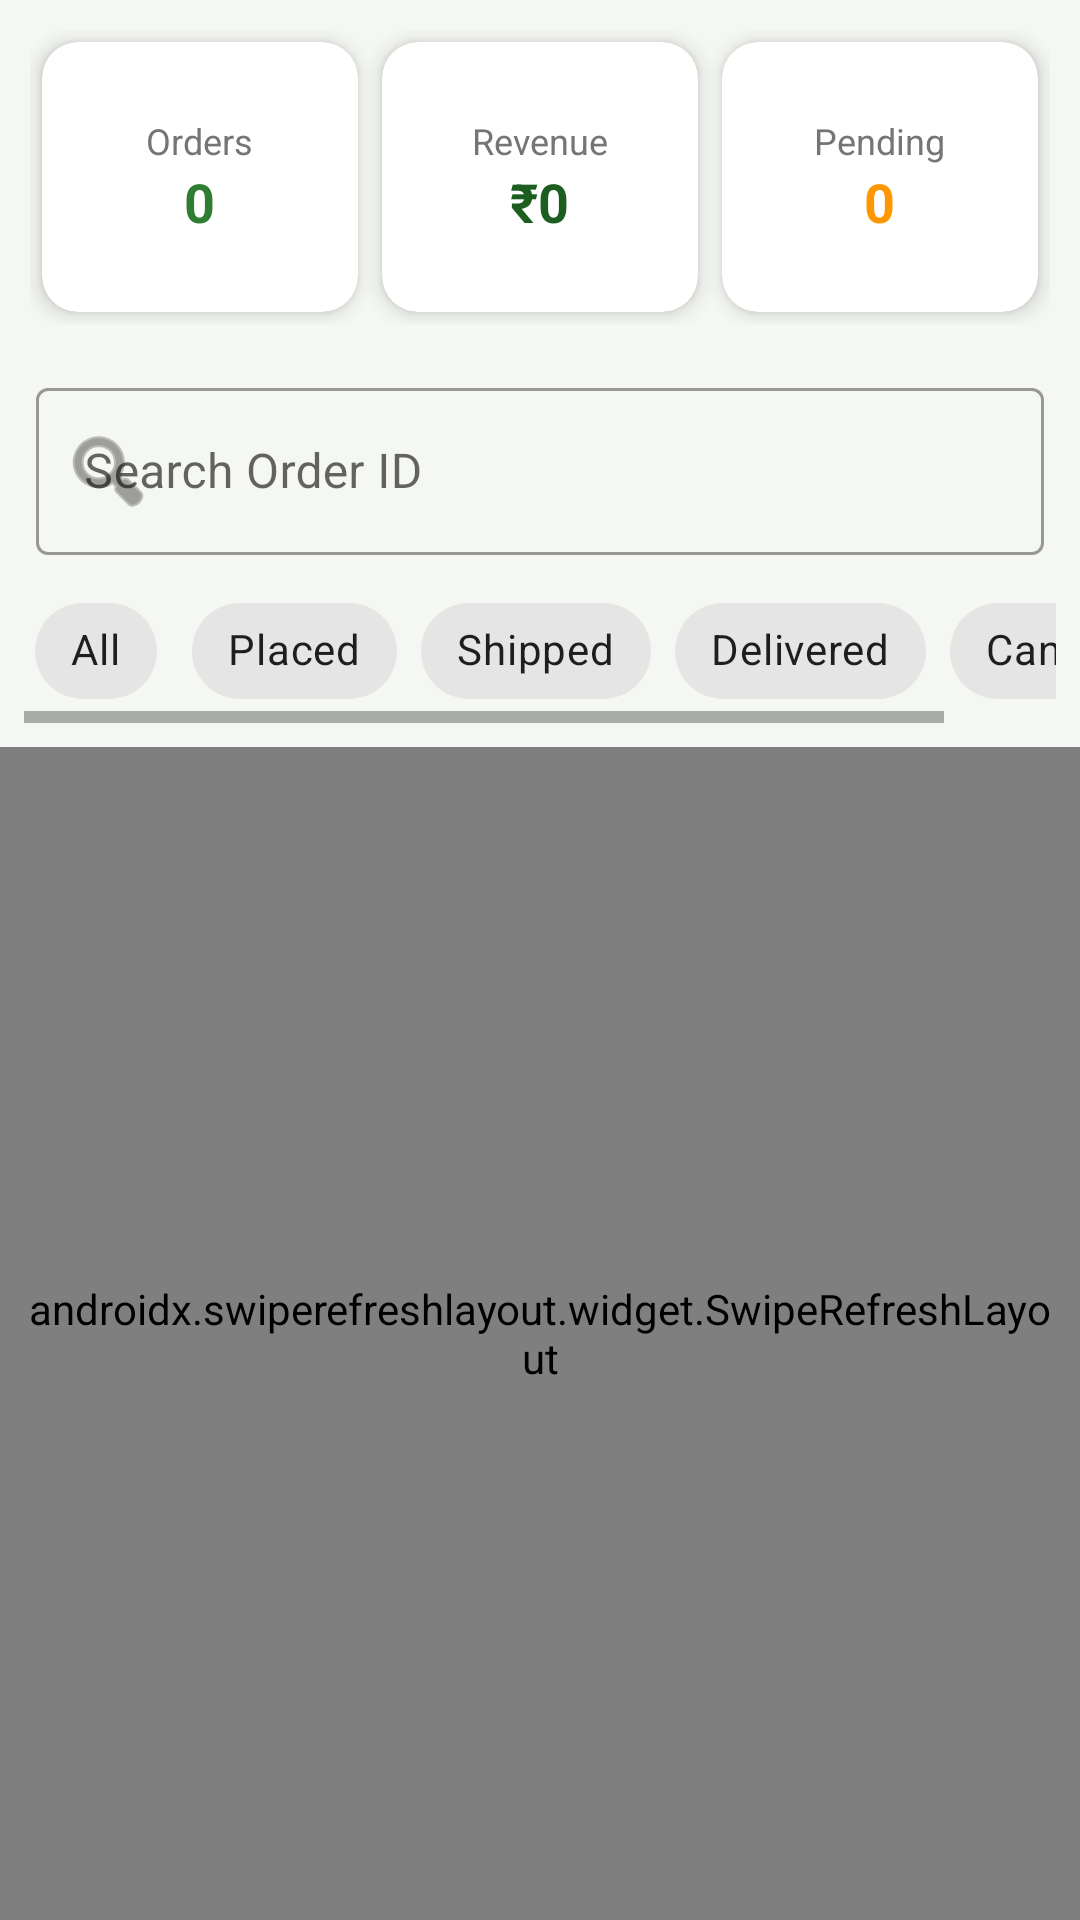

Here is an Android app screen rendered from its layout file. Give the layout XML and the strings, colors and styles it references.
<!-- AndroidManifest.xml: application theme Theme.KrushimitraAdminApp -->
<!-- res/layout/fragment_order.xml -->
<?xml version="1.0" encoding="utf-8"?>
<LinearLayout xmlns:android="http://schemas.android.com/apk/res/android"
    xmlns:app="http://schemas.android.com/apk/res-auto"
    android:orientation="vertical"
    android:layout_width="match_parent"
    android:layout_height="match_parent"
    android:background="#F5F7F2">

    
    <LinearLayout
        android:layout_width="match_parent"
        android:layout_height="wrap_content"
        android:orientation="horizontal"
        android:padding="10dp"
        android:weightSum="3">

        
        <com.google.android.material.card.MaterialCardView
            android:layout_width="0dp"
            android:layout_height="90dp"
            android:layout_weight="1"
            android:layout_margin="4dp"
            app:cardCornerRadius="12dp"
            app:cardElevation="4dp">

            <LinearLayout
                android:orientation="vertical"
                android:gravity="center"
                android:layout_width="match_parent"
                android:layout_height="match_parent">

                <TextView
                    android:layout_width="wrap_content"
                    android:layout_height="wrap_content"
                    android:text="Orders"
                    android:textColor="#757575"
                    android:textSize="12sp"/>

                <TextView
                    android:id="@+id/tvTotalOrders"
                    android:layout_width="wrap_content"
                    android:layout_height="wrap_content"
                    android:text="0"
                    android:textSize="18sp"
                    android:textStyle="bold"
                    android:textColor="#2E7D32"/>
            </LinearLayout>
        </com.google.android.material.card.MaterialCardView>

        
        <com.google.android.material.card.MaterialCardView
            android:layout_width="0dp"
            android:layout_height="90dp"
            android:layout_weight="1"
            android:layout_margin="4dp"
            app:cardCornerRadius="12dp"
            app:cardElevation="4dp">

            <LinearLayout
                android:orientation="vertical"
                android:gravity="center"
                android:layout_width="match_parent"
                android:layout_height="match_parent">

                <TextView
                    android:text="Revenue"
                    android:layout_width="wrap_content"
                    android:layout_height="wrap_content"
                    android:textColor="#757575"
                    android:textSize="12sp"/>

                <TextView
                    android:id="@+id/tvRevenue"
                    android:layout_width="wrap_content"
                    android:layout_height="wrap_content"
                    android:text="₹0"
                    android:textSize="18sp"
                    android:textStyle="bold"
                    android:textColor="#1B5E20"/>
            </LinearLayout>
        </com.google.android.material.card.MaterialCardView>

        
        <com.google.android.material.card.MaterialCardView
            android:layout_width="0dp"
            android:layout_height="90dp"
            android:layout_weight="1"
            android:layout_margin="4dp"
            app:cardCornerRadius="12dp"
            app:cardElevation="4dp">

            <LinearLayout
                android:orientation="vertical"
                android:gravity="center"
                android:layout_width="match_parent"
                android:layout_height="match_parent">

                <TextView
                    android:layout_width="wrap_content"
                    android:layout_height="wrap_content"
                    android:text="Pending"
                    android:textColor="#757575"
                    android:textSize="12sp"/>

                <TextView
                    android:id="@+id/tvPending"
                    android:layout_width="wrap_content"
                    android:layout_height="wrap_content"
                    android:text="0"
                    android:textSize="18sp"
                    android:textStyle="bold"
                    android:textColor="#FF9800"/>
            </LinearLayout>
        </com.google.android.material.card.MaterialCardView>

    </LinearLayout>


    
    <com.google.android.material.textfield.TextInputLayout
        android:layout_width="match_parent"
        android:layout_height="wrap_content"
        android:layout_marginHorizontal="12dp"
        android:layout_marginTop="6dp"
        android:hint="Search Order ID"
        style="@style/Widget.MaterialComponents.TextInputLayout.OutlinedBox"
        app:startIconDrawable="@android:drawable/ic_menu_search">

        <com.google.android.material.textfield.TextInputEditText
            android:id="@+id/etSearch"
            android:layout_width="match_parent"
            android:layout_height="wrap_content"/>
    </com.google.android.material.textfield.TextInputLayout>


    
    <HorizontalScrollView
        android:layout_width="match_parent"
        android:layout_height="wrap_content"
        android:padding="8dp">

        <com.google.android.material.chip.ChipGroup
            android:id="@+id/chipGroupStatus"
            android:layout_width="wrap_content"
            android:layout_height="wrap_content"
            app:singleSelection="true"
            app:selectionRequired="true">

            <com.google.android.material.chip.Chip
                android:id="@+id/chipAll"
                android:layout_width="wrap_content"
                android:layout_height="wrap_content"
                android:text="All"
                style="@style/Widget.MaterialComponents.Chip.Choice"/>

            <com.google.android.material.chip.Chip
                android:id="@+id/chipPlaced"
                android:layout_width="wrap_content"
                android:layout_height="wrap_content"
                android:text="Placed"
                style="@style/Widget.MaterialComponents.Chip.Choice"/>

            <com.google.android.material.chip.Chip
                android:id="@+id/chipShipped"
                android:layout_width="wrap_content"
                android:layout_height="wrap_content"
                android:text="Shipped"
                style="@style/Widget.MaterialComponents.Chip.Choice"/>

            <com.google.android.material.chip.Chip
                android:id="@+id/chipDelivered"
                android:layout_width="wrap_content"
                android:layout_height="wrap_content"
                android:text="Delivered"
                style="@style/Widget.MaterialComponents.Chip.Choice"/>

            <com.google.android.material.chip.Chip
                android:id="@+id/chipCancelled"
                android:layout_width="wrap_content"
                android:layout_height="wrap_content"
                android:text="Cancelled"
                style="@style/Widget.MaterialComponents.Chip.Choice"/>

        </com.google.android.material.chip.ChipGroup>

    </HorizontalScrollView>

    <ProgressBar
        android:id="@+id/progressBar"
        style="?android:attr/progressBarStyleLarge"
        android:layout_width="60dp"
        android:layout_height="60dp"
        android:layout_gravity="center"
        android:visibility="gone"
        android:indeterminate="true"
        android:padding="8dp"/>

    
    <androidx.swiperefreshlayout.widget.SwipeRefreshLayout
        android:id="@+id/swipeRefresh"
        android:layout_width="match_parent"
        android:layout_height="0dp"
        android:layout_weight="1"
        android:padding="6dp">

        <androidx.recyclerview.widget.RecyclerView
            android:id="@+id/recyclerOrders"
            android:layout_width="match_parent"
            android:layout_height="match_parent"
            android:clipToPadding="false"/>

    </androidx.swiperefreshlayout.widget.SwipeRefreshLayout>

</LinearLayout>
<!-- resources referenced by this layout -->
<resources>
  <style name="Theme.KrushimitraAdminApp" parent="Theme.MaterialComponents.DayNight.NoActionBar">
  
          
          <item name="colorPrimary">@color/green_primary</item>
          <item name="colorPrimaryVariant">@color/green_primary_dark</item>
          <item name="colorOnPrimary">@color/white</item>
  
          
          <item name="colorSecondary">@color/green_accent</item>
          <item name="colorOnSecondary">@color/white</item>
  
          
          <item name="android:statusBarColor">@color/green_primary_dark</item>
  
          
          <item name="toolbarStyle">@style/CustomToolbar</item>
      </style>
  <color name="green_primary">#2E7D32</color>
  <color name="green_primary_dark">#1B5E20</color>
  <color name="white">#FFFFFF</color>
  <color name="green_accent">#43A047</color>
  <style name="CustomToolbar" parent="Widget.MaterialComponents.Toolbar">
          <item name="titleTextColor">@android:color/white</item>
      </style>
</resources>
